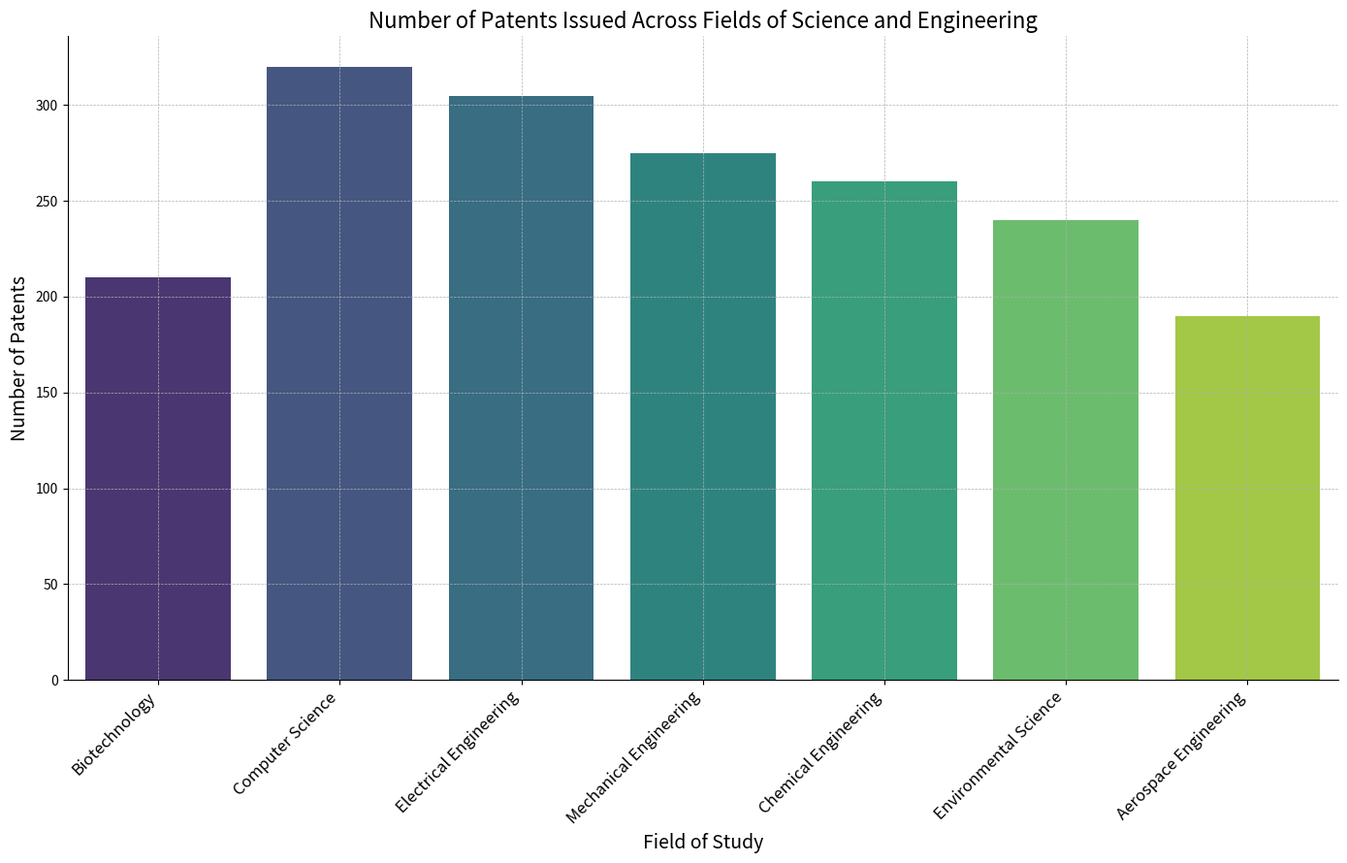

This figure's Python source: (Note: this script raises an exception after producing the figure.)
import matplotlib.pyplot as plt
import seaborn as sns
import os

# Given data
data = [
    [210],
    [320],
    [305],
    [275],
    [260],
    [240],
    [190]
]
data_labels = ['Number of Patents']
line_labels = [
    'Biotechnology',
    'Computer Science',
    'Electrical Engineering',
    'Mechanical Engineering',
    'Chemical Engineering',
    'Environmental Science',
    'Aerospace Engineering'
]

# Set up the matplotlib figure
plt.figure(figsize=(14, 9))
ax = plt.subplot()

# Create a seaborn histogram
sns.barplot(x=line_labels, y=[x[0] for x in data], palette="viridis")

# Improve the plot aesthetics
ax.set_title('Number of Patents Issued Across Fields of Science and Engineering', fontsize=16)
ax.set_xlabel('Field of Study', fontsize=14)
ax.set_ylabel('Number of Patents', fontsize=14)
ax.set_xticklabels(ax.get_xticklabels(), rotation=45, ha='right', fontsize=12)
sns.despine()  # Remove the top and right spines from plot
plt.grid(True, which='both', linestyle='--', linewidth=0.5)  # Add a grid

# Automatically adjust subplot specs so that the subplot(s) fits in to the figure area.
plt.tight_layout()

# Make sure the saving directory exists, if not, create it
save_dir = "/cpfs01/user/liuqi/workspace/plotchart/data-300/histogram/png"
os.makedirs(save_dir, exist_ok=True)

# Save the figure
plt.savefig(f"{save_dir}/3.png", bbox_inches="tight", dpi=300)

# Clear the current figure state afterwards
plt.clf()
